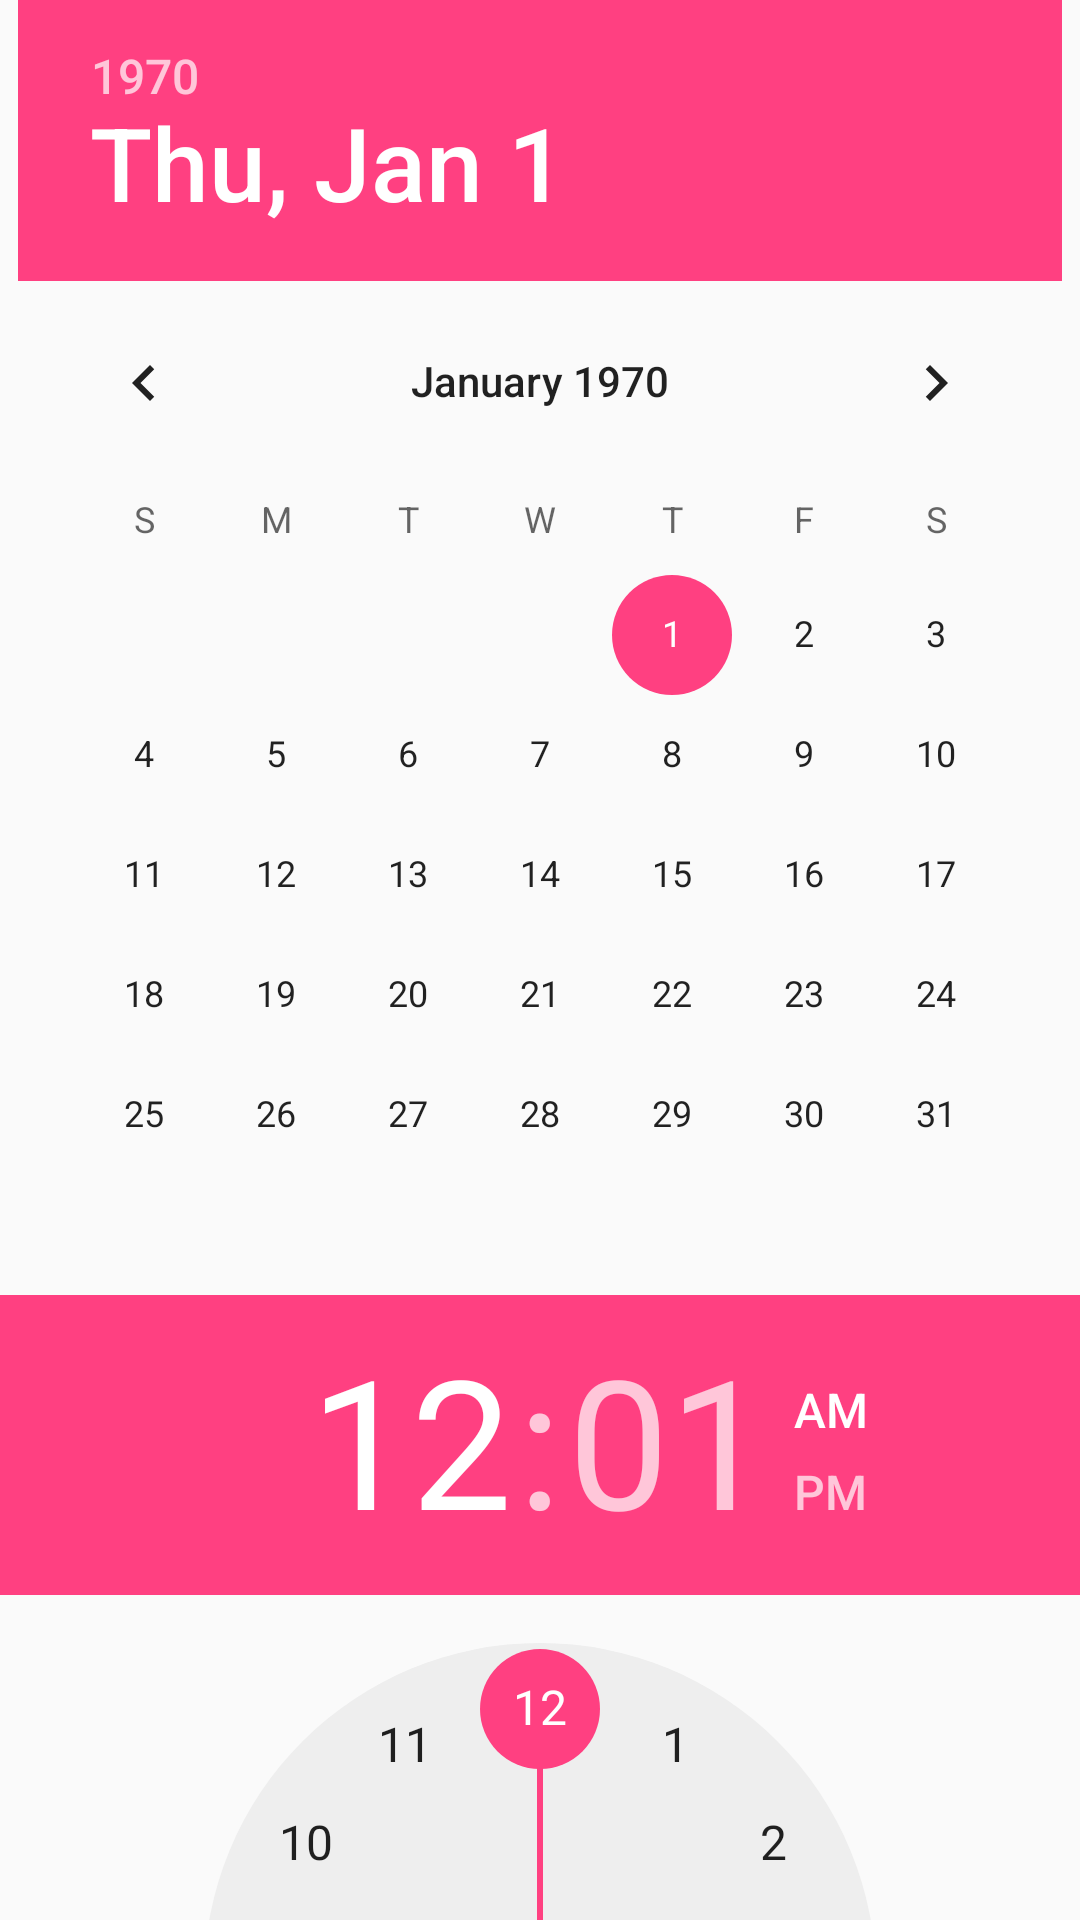

Produce the Android XML layout that renders to this screen, including the resource entries it uses.
<!-- AndroidManifest.xml: application theme AppTheme -->
<!-- res/layout/common_datetime.xml -->
<?xml version="1.0" encoding="utf-8"?>
<LinearLayout xmlns:android="http://schemas.android.com/apk/res/android"
    android:layout_width="match_parent"
    android:layout_height="match_parent"
    android:orientation="vertical"
    android:gravity="center_horizontal"
     >

    <DatePicker
        android:id="@+id/datepicker"
        android:layout_width="wrap_content"
        android:layout_height="wrap_content"
        android:calendarViewShown="false" />
    <TimePicker
        android:id="@+id/timepicker"
        android:layout_width="wrap_content"
        android:layout_height="wrap_content">

    </TimePicker>



</LinearLayout>
<!-- resources referenced by this layout -->
<resources>
  <style name="AppTheme" parent="Theme.AppCompat.Light.DarkActionBar">
          
          <item name="colorPrimary">@color/colorPrimary</item>
          <item name="colorPrimaryDark">@color/colorPrimaryDark</item>
          <item name="colorAccent">@color/colorAccent</item>
      </style>
  <color name="colorPrimary">#3F51B5</color>
  <color name="colorPrimaryDark">#303F9F</color>
  <color name="colorAccent">#FF4081</color>
</resources>
